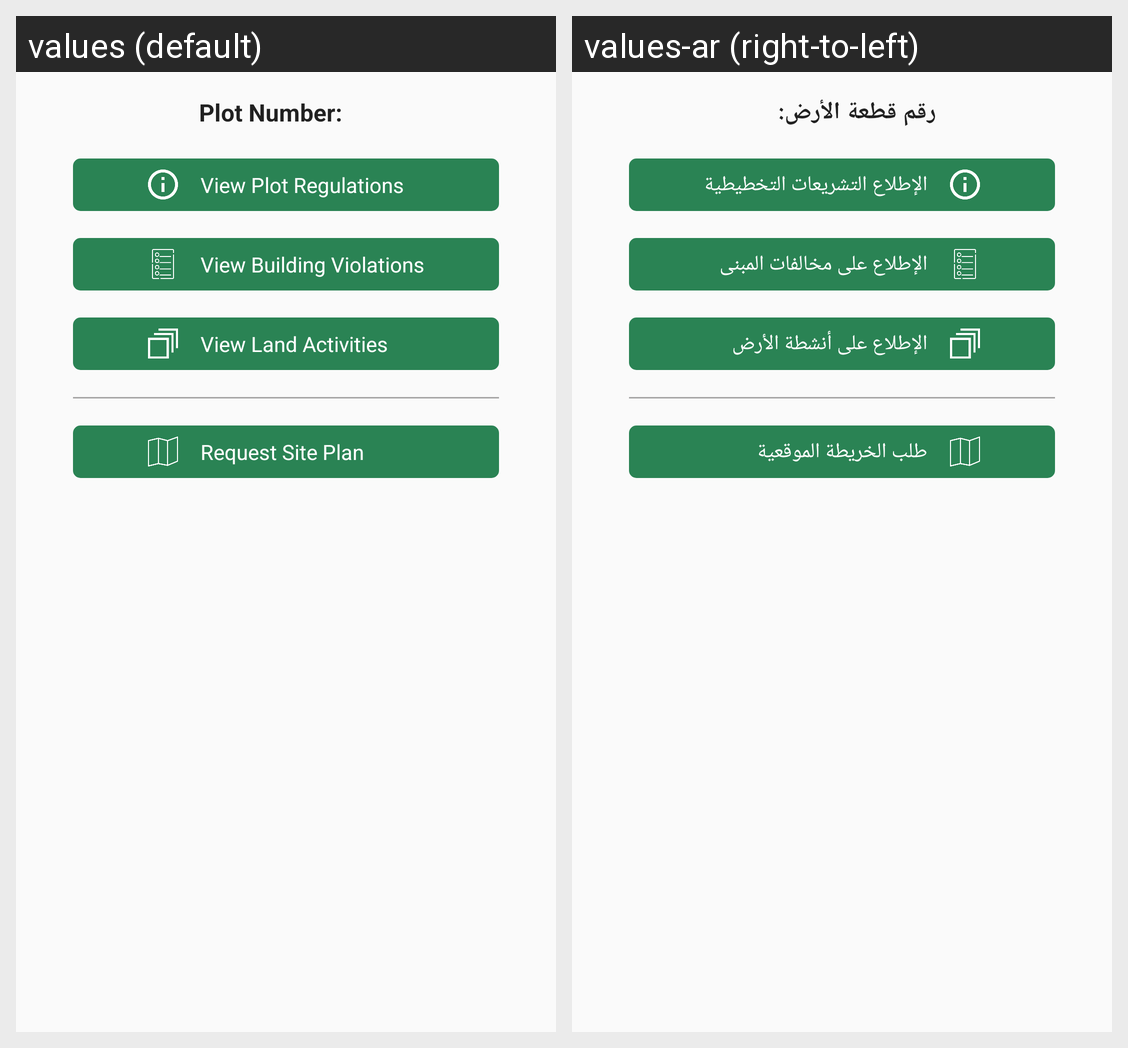

For this localized Android screen grid, give each drawn string resource with its value in every locale shown.
Android screen res/layout/fragment_flow.xml rendered under 2 locales, left to right: values (default), values-ar (right-to-left). Device: Nexus 5 (rendered at 1080×1920; each locale shown at half size, 540×960, under a caption strip naming it); theme AppTheme.
Strings drawn on this screen, with the default value and each locale's value (text and hints the layout hard-codes, and strings that could not be matched under every locale, appear in the picture but are not listed):

plotno2
  values: Plot Number:
  values-ar: رقم قطعة الأرض:

lbl_PlotRegulation
  values: View Plot Regulations
  values-ar: الإطلاع التشريعات التخطيطية

lbl_building_violations_btn
  values: View Building Violations
  values-ar: الإطلاع على مخالفات المبنى

lbl_land_activities
  values: View Land Activities
  values-ar: الإطلاع على أنشطة الأرض

lbl_requestKharetati
  values: Request Site Plan
  values-ar: طلب الخريطة الموقعية
